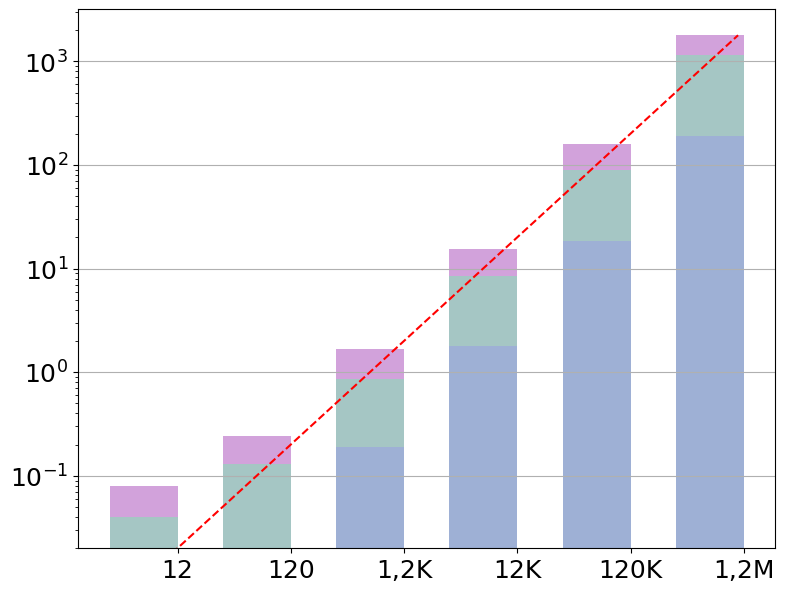

Generate this figure with matplotlib: (Note: this script raises an exception after producing the figure.)
import matplotlib.pyplot as plt
import pandas as pd
import numpy

def addComma(v, index):
    v = v[:index] + ',' + v[index:]
    return v


font = {'family': 'Bitstream Vera Sans',
        'size': 18}

plt.rc('font', **font)

raw_data = {'x_label': ['12', '120', '1,2K', '12K', '120K', '1,2M'],  # Number responses
            'y1_label': [0.02, 0.02, 0.19, 1.8, 18.3, 189],  # Server transformation
            'y2_label': [0.02, 0.11, 0.67, 6.6, 71.7, 958],  # Server transformation -> proof creation
            'y3_label': [0.04, 0.11, 0.82, 6.9, 68.6, 643],}  # Server transformation -> proof verification


df = pd.DataFrame(raw_data, raw_data['x_label'])

# Create the general blog and the "subplots" i.e. the bars
f, ax1 = plt.subplots(1, figsize=(9, 7))

# Set the bar width
bar_width = 0.6

# Positions of the left bar-boundaries
bar_l = [i + 1 for i in range(len(df['y1_label']))]

# Positions of the x-axis ticks (center of the bars as bar labels)
tick_pos = [i + (bar_width / 2) for i in bar_l]

# Container of all bars
bars = []
# Create a bar plot, in position bar_l
bars.append(ax1.bar(bar_l,
                    # using the y1_label data
                    df['y1_label'],
                    # set the width
                    width=bar_width,
                    label='Server Transformation',
                    # with alpha 0.6
                    alpha=0.5,
                    # with color
                    color='#3F62AD'))

# Create a bar plot, in position bar_l
bars.append(ax1.bar(bar_l,
                    # using the y2_label data
                    df['y2_label'],
                    # set the width
                    width=bar_width,
                    # with y1_label on the bottom
                    bottom=df['y1_label'],
                    label='Proof Creation',
                    # with alpha 0.5
                    alpha=0.5,
                    # with color
                    color='#4C8E8B'))

# Create a bar plot, in position bar_l
bars.append(ax1.bar(bar_l,
                    # using the y3_label data
                    df['y3_label'],
                    # set the width
                    width=bar_width,
                    # with y1_label, y2_label on the bottom
                    bottom=[i + j for i, j in zip(df['y1_label'], df['y2_label'])],
                    label='Proof Verif.',
                    # with alpha 0.6
                    alpha=0.5,
                    # with color
                    color='#A747B8'))

x = numpy.array([12, 120, 1200, 12000, 120000, 1200000])
y = 0.00148996 * x + 0
x1 = numpy.array([1.25, 2.25, 3.25, 4.25, 5.25, 6.25])
ax1.plot(x1, y, linestyle='--', color='red', label="Trendline")

# Set the x ticks with names
plt.xticks(tick_pos, df['x_label'])
ax1.set_yscale('log')
ax1.yaxis.grid(True)

# Labelling
height = [0, 0, 0, 0, 0, 0]
for rects in bars:
    i = 0
    for rect in rects:
        height[i] += rect.get_height()
        i += 1

ax1.text(tick_pos[0] - 0.28, 0.011, str(df['y1_label'][0]), color='black', fontweight='bold')
ax1.text(tick_pos[1] - 0.28, 0.012, str(df['y1_label'][1]), color='black', fontweight='bold')
ax1.text(tick_pos[2] - 0.28, 0.05, str(df['y1_label'][2]), color='black', fontweight='bold')
ax1.text(tick_pos[3] - 0.20, 0.1, str(df['y1_label'][3]), color='black', fontweight='bold')
ax1.text(tick_pos[4] - 0.28, 0.2, str(df['y1_label'][4]), color='black', fontweight='bold')
ax1.text(tick_pos[5] - 0.24, 0.4, str(int(df['y1_label'][5])), color='black', fontweight='bold')

ax1.text(tick_pos[0] - 0.28, height[0] - height[0] / 1.4, str(df['y2_label'][0]), color='black', fontweight='bold')
ax1.text(tick_pos[1] - 0.28, height[1] - height[1] / 1.3, str(df['y2_label'][1]), color='black', fontweight='bold')
ax1.text(tick_pos[2] - 0.28, height[2] - height[2] / 1.3, str(df['y2_label'][2]), color='black', fontweight='bold')
ax1.text(tick_pos[3] - 0.20, height[3] - height[3] / 1.3, str(df['y2_label'][3]), color='black', fontweight='bold')
ax1.text(tick_pos[4] - 0.28, height[4] - height[4] / 1.3, str(df['y2_label'][4]), color='black', fontweight='bold')
ax1.text(tick_pos[5] - 0.24, height[5] - height[5] / 1.3, str(int(df['y2_label'][5])), color='black', fontweight='bold')

ax1.text(tick_pos[0] - 0.28, height[0] + height[0] / 8, str(df['y3_label'][0]), color='#A747B8', fontweight='bold')
ax1.text(tick_pos[1] - 0.28, height[1] + height[1] / 8, str(df['y3_label'][1]), color='#A747B8', fontweight='bold')
ax1.text(tick_pos[2] - 0.28, height[2] + height[2] / 8, str(df['y3_label'][2]), color='#A747B8', fontweight='bold')
ax1.text(tick_pos[3] - 0.20, height[3] + height[3] / 8, str(df['y3_label'][3]), color='#A747B8', fontweight='bold')
ax1.text(tick_pos[4] - 0.28, height[4] + height[4] / 8, str(df['y3_label'][4]), color='#A747B8', fontweight='bold')
ax1.text(tick_pos[5] - 0.24, height[5] + height[5] / 8, str(int(df['y3_label'][5])), color='#A747B8', fontweight='bold')

# Set the label and legends
ax1.set_ylabel("Runtime (s)", fontsize=22)
ax1.yaxis.set_label_coords(-0.11, 0.5)
ax1.set_xlabel("Total number of ciphertexts", fontsize=22)
plt.legend(loc='upper left')

ax1.tick_params(axis='x', labelsize=22)
ax1.tick_params(axis='y', labelsize=22)

labels = [item.get_text() for item in ax1.get_yticklabels()]
labels[0] = '0'
labels[1] = '0.01'
labels[2] = '0.1'
labels[3] = '1'
labels[4] = '10'
labels[5] = '100'
labels[6] = '1K'
labels[7] = '10K'
ax1.set_yticklabels(labels)

# Set a buffer around the edge
plt.xlim([min(tick_pos) - bar_width, max(tick_pos) + bar_width + 0.2])

plt.savefig('dynamic_cothority.pdf', format='pdf')

